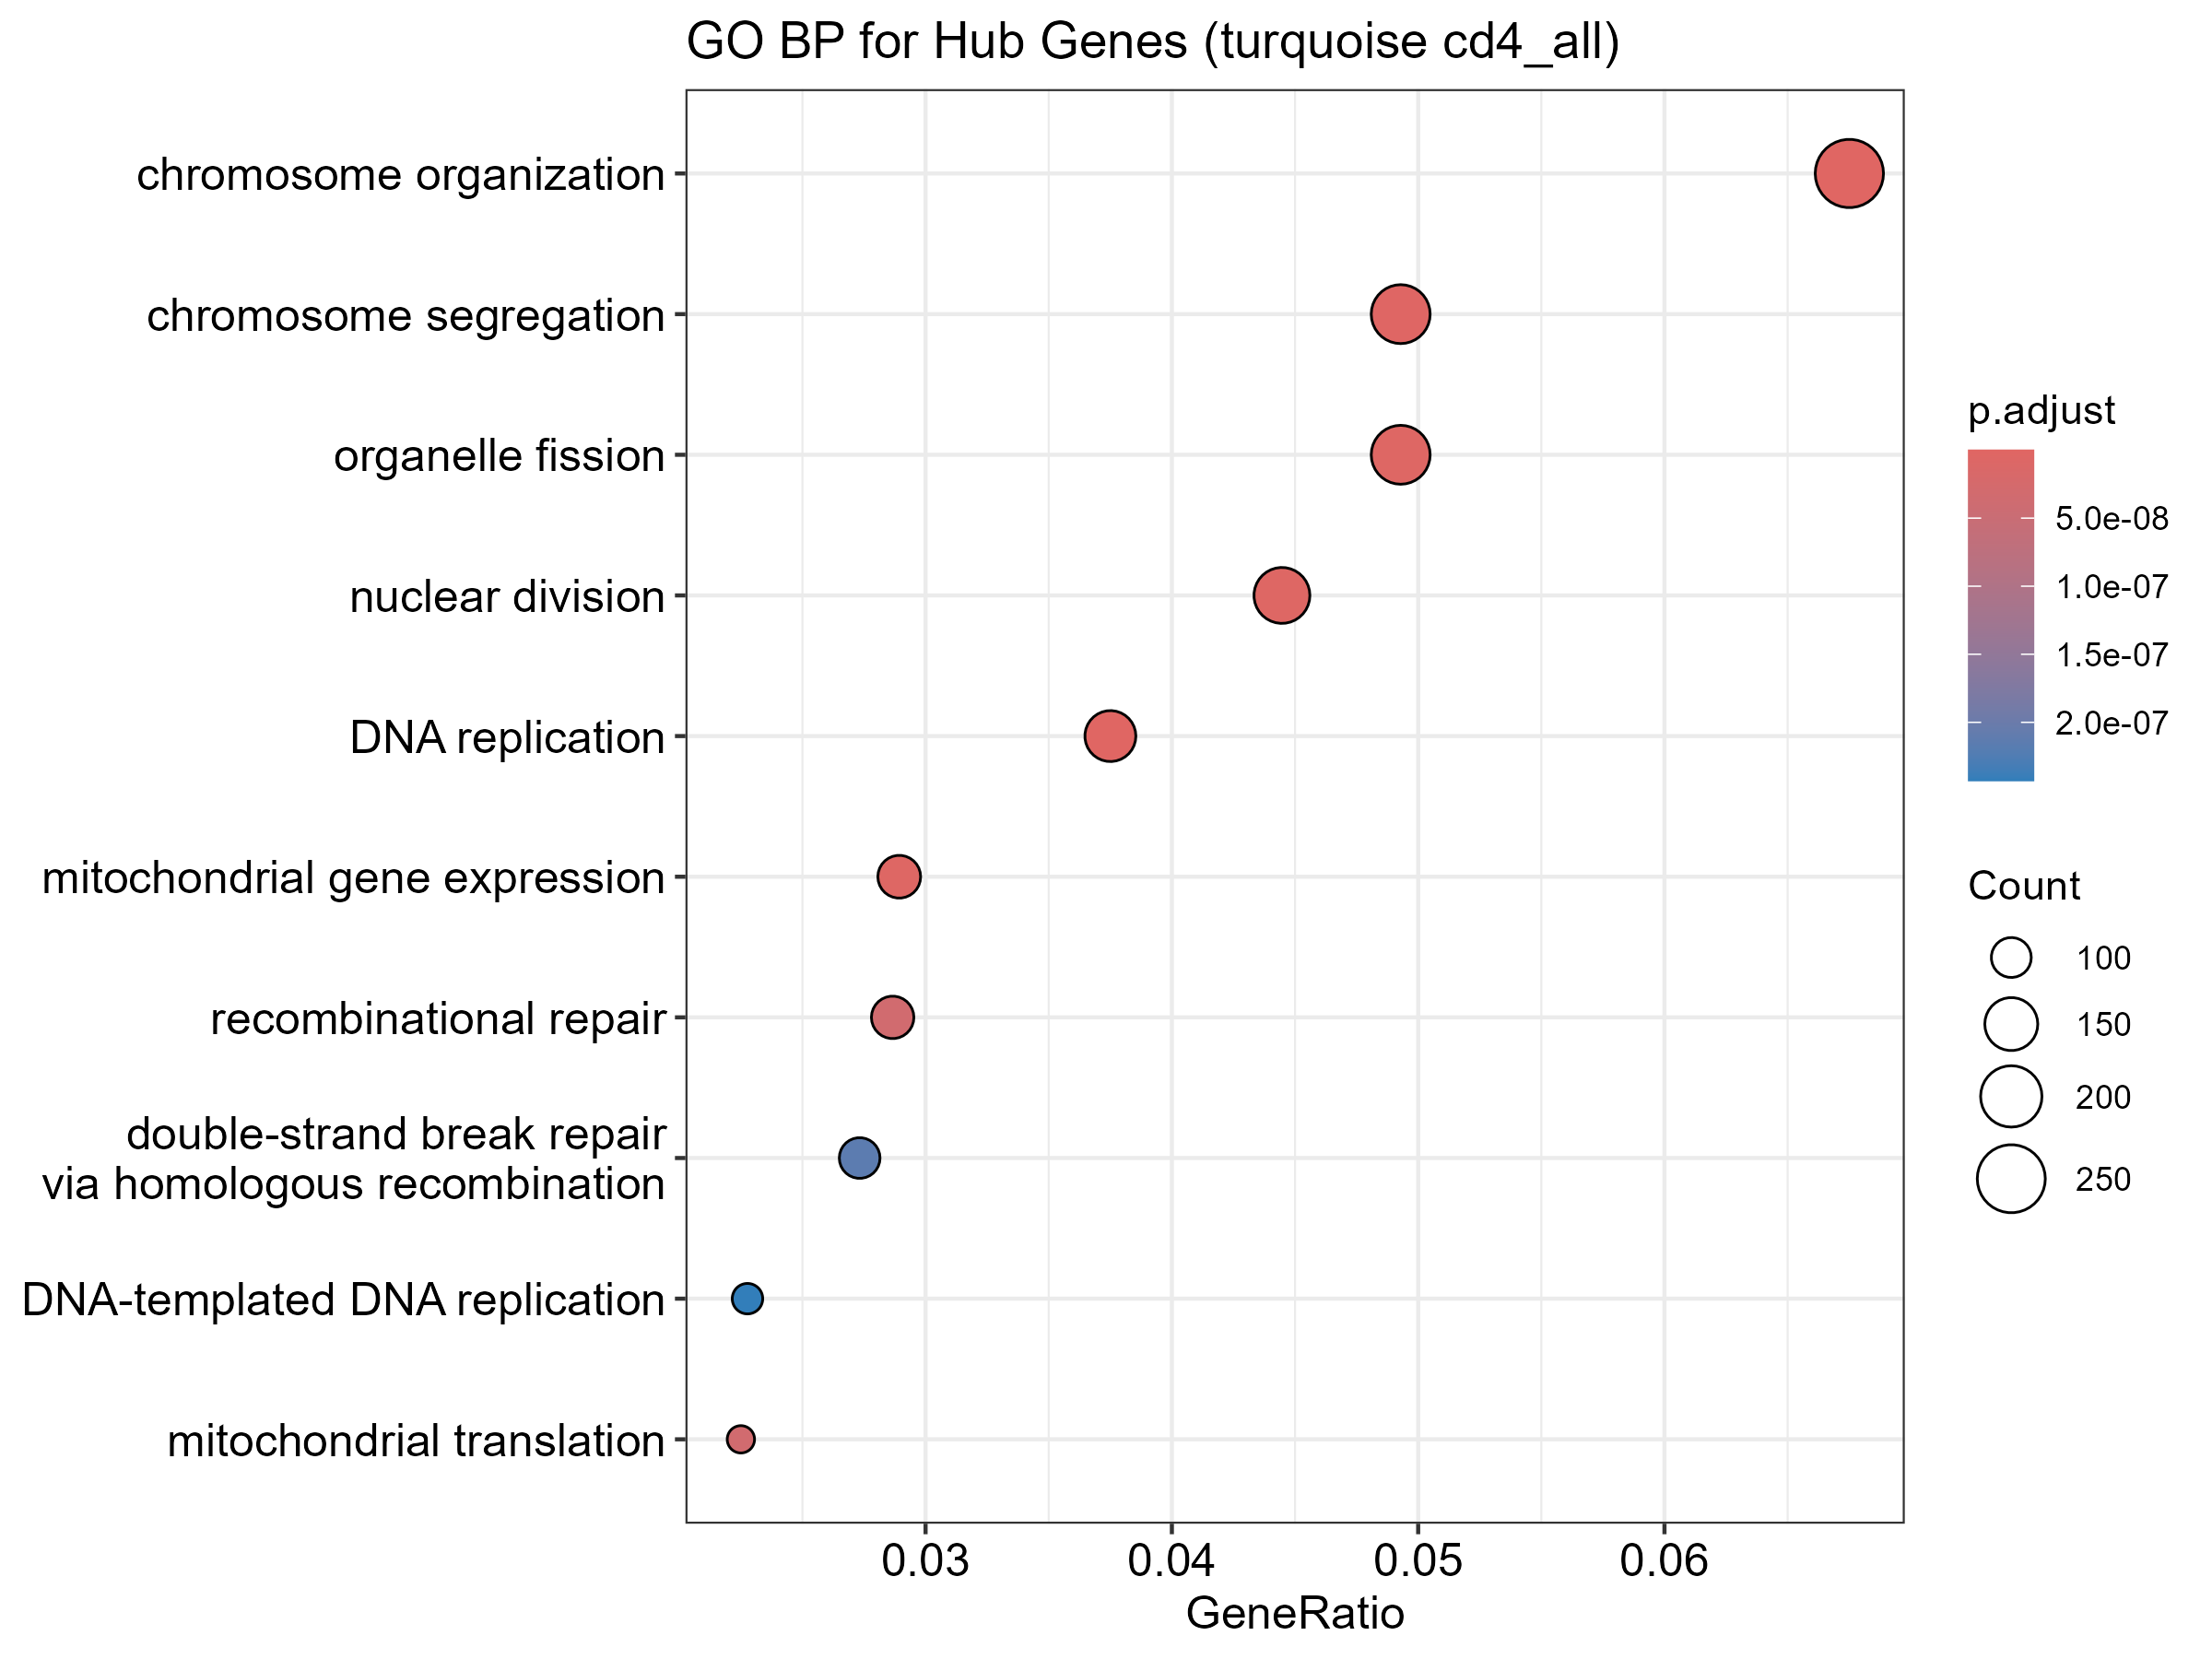

The table this chart was drawn from, first rows:
ID, Description, GeneRatio, BgRatio, RichFactor, FoldEnrichment, zScore, pvalue, p.adjust, qvalue, geneID, Count
GO:0051276, chromosome organization, 252/3733, 461/10333, 0.5466, 1.513, 8.476, 8.5102260457437e-17, 4.14192701646346e-13, 3.93441187293751e-13, POLDIP2/CDC27/NCAPD2/DDX11/TACC3/MRE11/H…, 252
GO:0006260, DNA replication, 140/3733, 235/10333, 0.5957, 1.649, 7.569, 1.28015351492385e-13, 3.11525357856718e-10, 2.95917591449765e-10, BRCA1/DDX11/POLA2/MRE11/RTF2/RFC1/BOD1L1…, 140
GO:0007059, chromosome segregation, 184/3733, 336/10333, 0.5476, 1.516, 7.229, 1.17413480038206e-12, 1.90483802448649e-09, 1.80940352395719e-09, FIRRM/POLDIP2/CDC27/SLC25A5/NCAPD2/BRCA1…, 184
GO:0048285, organelle fission, 184/3733, 339/10333, 0.5428, 1.502, 7.073, 3.38532000915334e-12, 3.58508673461541e-09, 3.40546990763377e-09, POLDIP2/COX10/NCAPD2/RALBP1/MRE11/SPDL1/…, 184
GO:0140053, mitochondrial gene expression, 108/3733, 175/10333, 0.6171, 1.708, 7.107, 3.68305602487714e-12, 3.58508673461541e-09, 3.40546990763377e-09, ELAC2/LARS2/TFB1M/TRIT1/POLR2B/MRPS10/GA…, 108
GO:0000280, nuclear division, 166/3733, 300/10333, 0.5533, 1.532, 7.028, 4.90352314501807e-12, 3.97757452446716e-09, 3.77829362331919e-09, POLDIP2/NCAPD2/MRE11/SPDL1/CUL7/TPR/RAD5…, 166
GO:0000725, recombinational repair, 107/3733, 178/10333, 0.6011, 1.664, 6.719, 4.69648212118226e-11, 3.26539692625629e-08, 3.10179691371917e-08, CREBBP/MBTD1/BRCA1/MRE11/ASTE1/RAD51/POL…, 107
GO:0032543, mitochondrial translation, 84/3733, 131/10333, 0.6412, 1.775, 6.713, 5.48626873528163e-11, 3.33770874182696e-08, 3.17048582702065e-08, LARS2/MRPS10/GATB/MRPS35/MRPS24/IARS2/MR…, 84
GO:0000724, double-strand break repair via homologou…, 102/3733, 172/10333, 0.593, 1.641, 6.38, 3.96974044336336e-10, 2.14674741531661e-07, 2.0391929856435e-07, CREBBP/MBTD1/BRCA1/MRE11/ASTE1/RAD51/POL…, 102
GO:0006261, DNA-templated DNA replication, 85/3733, 137/10333, 0.6204, 1.717, 6.357, 4.99146171331103e-10, 2.42934441586848e-07, 2.30763156261706e-07, BRCA1/DDX11/POLA2/MRE11/RTF2/RFC1/BOD1L1…, 85
GO:0006310, DNA recombination, 156/3733, 292/10333, 0.5342, 1.479, 6.242, 7.3178015410118e-10, 3.23779455455495e-07, 3.0755774514951e-07, CREBBP/MBTD1/BRCA1/MRE11/HMGB3/ASTE1/FOX…, 156
GO:0006091, generation of precursor metabolites and …, 190/3733, 370/10333, 0.5135, 1.421, 6.208, 8.08549640544338e-10, 3.27934258377441e-07, 3.11504387830766e-07, NDUFAB1/HCCS/COX10/UQCRC1/MDH1/NDUFS1/DE…, 190
GO:0098813, nuclear chromosome segregation, 131/3733, 238/10333, 0.5504, 1.524, 6.146, 1.41471439814616e-09, 5.29647305829028e-07, 5.03111387583639e-07, POLDIP2/CDC27/NCAPD2/TACC3/MRE11/SPDL1/T…, 131
GO:0000075, cell cycle checkpoint signaling, 94/3733, 159/10333, 0.5912, 1.636, 6.082, 2.41660836086546e-09, 8.40116635166585e-07, 7.98025858715872e-07, BRCA1/MRE11/NSUN2/SPDL1/TPR/RAD51/TIPIN/…, 94
GO:1901293, nucleoside phosphate biosynthetic proces…, 138/3733, 256/10333, 0.5391, 1.492, 5.996, 3.27359330519625e-09, 1.06217190775934e-06, 1.00895591553838e-06, AK2/NDUFAB1/ELOVL5/PGM3/NDUFS1/ADSS2/KAR…, 138
GO:0006520, amino acid metabolic process, 106/3733, 187/10333, 0.5668, 1.569, 5.906, 6.24126855962303e-09, 1.79888962202648e-06, 1.70876325412613e-06, LARS2/SARS1/ADSS2/ALDH18A1/GATB/BCAT1/KA…, 106
GO:0009060, aerobic respiration, 99/3733, 172/10333, 0.5756, 1.593, 5.9, 6.65297168614683e-09, 1.79888962202648e-06, 1.70876325412613e-06, NDUFAB1/COX10/UQCRC1/MDH1/NDUFS1/CS/NDUF…, 99
GO:0051321, meiotic cell cycle, 99/3733, 172/10333, 0.5756, 1.593, 5.9, 6.65297168614683e-09, 1.79888962202648e-06, 1.70876325412613e-06, CDC27/NCAPD2/MRE11/NSUN2/RAD51/NDC1/ASPM…, 99
GO:0000070, mitotic sister chromatid segregation, 90/3733, 154/10333, 0.5844, 1.618, 5.808, 1.16444323173736e-08, 2.98281326782407e-06, 2.83337101041024e-06, POLDIP2/NCAPD2/SPDL1/TPR/RHOA/SMC1A/SPAG…, 90
GO:0045333, cellular respiration, 115/3733, 209/10333, 0.5502, 1.523, 5.745, 1.46338372719838e-08, 3.29573268211732e-06, 3.13061281452083e-06, NDUFAB1/HCCS/COX10/UQCRC1/MDH1/NDUFS1/CS…, 115
GO:0140014, mitotic nuclear division, 115/3733, 209/10333, 0.5502, 1.523, 5.745, 1.46338372719838e-08, 3.29573268211732e-06, 3.13061281452083e-06, POLDIP2/NCAPD2/SPDL1/CUL7/TPR/CTDP1/RHOA…, 115
GO:1903046, meiotic cell cycle process, 76/3733, 125/10333, 0.608, 1.683, 5.777, 1.48974972275695e-08, 3.29573268211732e-06, 3.13061281452083e-06, NCAPD2/MRE11/NSUN2/RAD51/NDC1/ASPM/STAG3…, 76
GO:0072522, purine-containing compound biosynthetic …, 113/3733, 205/10333, 0.5512, 1.526, 5.718, 1.70938428643032e-08, 3.61720579219841e-06, 3.43597976476062e-06, AK2/NDUFAB1/ELOVL5/NDUFS1/ADSS2/NDUFB4/E…, 113
GO:0015980, energy derivation by oxidation of organi…, 143/3733, 274/10333, 0.5219, 1.445, 5.61, 2.76743506541878e-08, 5.61212769308049e-06, 5.33095386285933e-06, NDUFAB1/HCCS/COX10/UQCRC1/MDH1/NDUFS1/PP…, 143
GO:0140013, meiotic nuclear division, 69/3733, 112/10333, 0.6161, 1.705, 5.644, 3.21007234245706e-08, 6.2493688362954e-06, 5.93626851708269e-06, MRE11/RAD51/NDC1/ASPM/STAG3/MLH1/NDC80/R…, 69
GO:0032200, telomere organization, 99/3733, 176/10333, 0.5625, 1.557, 5.605, 3.35433621203027e-08, 6.2790593630582e-06, 5.96447151548054e-06, MRE11/RFC1/RAD51/SMG6/XRCC1/XRCC5/HSP90A…, 99
GO:0009152, purine ribonucleotide biosynthetic proce…, 77/3733, 129/10333, 0.5969, 1.652, 5.606, 3.74579370094911e-08, 6.75213997871086e-06, 6.4138502668883e-06, AK2/NDUFAB1/NDUFS1/ADSS2/NDUFB4/COASY/EN…, 77
GO:0000819, sister chromatid segregation, 104/3733, 188/10333, 0.5532, 1.531, 5.528, 4.93298486040813e-08, 8.57458475557371e-06, 8.14498853643328e-06, POLDIP2/CDC27/NCAPD2/TACC3/SPDL1/TPR/ARI…, 104
GO:1901987, regulation of cell cycle phase transitio…, 171/3733, 341/10333, 0.5015, 1.388, 5.48, 5.11857610517422e-08, 8.59038272547687e-06, 8.15999501049916e-06, PKD1/BRCA1/MNAT1/MRE11/NSUN2/SPDL1/TPR/A…, 171
GO:0015986, proton motive force-driven ATP synthesis, 50/3733, 75/10333, 0.6667, 1.845, 5.526, 6.84524511884631e-08, 1.11052693311417e-05, 1.05488830042011e-05, NDUFAB1/NDUFS1/NDUFB4/VPS9D1/NDUFB2/ATP5…, 50
GO:1905818, regulation of chromosome separation, 41/3733, 58/10333, 0.7069, 1.957, 5.495, 8.53188715756984e-08, 1.33950628373846e-05, 1.27239553127493e-05, NCAPD2/SPDL1/TPR/CSNK2A2/NDC80/ANAPC5/CD…, 41
GO:0006119, oxidative phosphorylation, 77/3733, 131/10333, 0.5878, 1.627, 5.431, 9.38390716198923e-08, 1.4272336299188e-05, 1.35572763998213e-05, NDUFAB1/UQCRC1/NDUFS1/NDUFB4/RHOA/COQ9/N…, 77
GO:0044770, cell cycle phase transition, 204/3733, 422/10333, 0.4834, 1.338, 5.333, 1.03411760970325e-07, 1.52264752633461e-05, 1.44636119422136e-05, CDC27/PKD1/BRCA1/TACC3/MNAT1/MRE11/PIAS1…, 204
GO:0051304, chromosome separation, 44/3733, 64/10333, 0.6875, 1.903, 5.45, 1.06369459411088e-07, 1.52264752633461e-05, 1.44636119422136e-05, NCAPD2/SPDL1/TPR/CSNK2A2/NDC80/ANAPC5/CD…, 44
GO:0006302, double-strand break repair, 146/3733, 286/10333, 0.5105, 1.413, 5.327, 1.21470125974431e-07, 1.68912886605016e-05, 1.60450163392392e-05, CREBBP/IFFO1/MBTD1/PPP5C/BRCA1/DDX11/MRE…, 146
GO:0007088, regulation of mitotic nuclear division, 50/3733, 76/10333, 0.6579, 1.821, 5.403, 1.30145448490966e-07, 1.75949416057092e-05, 1.67134154904188e-05, SPDL1/CUL7/TPR/CDC42/NDC80/AURKA/ANAPC5/…, 50
GO:0035825, homologous recombination, 33/3733, 44/10333, 0.75, 2.076, 5.379, 1.62556385087186e-07, 2.13827547626846e-05, 2.03114550015055e-05, BRCA1/MRE11/RAD51/NUCKS1/MLH1/RAD54L/HDA…, 33
GO:0046390, ribose phosphate biosynthetic process, 84/3733, 148/10333, 0.5676, 1.571, 5.262, 2.14139794069666e-07, 2.70159130818869e-05, 2.56623858327614e-05, AK2/NDUFAB1/NDUFS1/ADSS2/NDUFB4/COASY/EN…, 84
GO:0090407, organophosphate biosynthetic process, 225/3733, 476/10333, 0.4727, 1.308, 5.181, 2.18131935660028e-07, 2.70159130818869e-05, 2.56623858327614e-05, MTMR7/AK2/NDUFAB1/PIK3C2A/ELOVL5/PGM3/ND…, 225
GO:0042773, ATP synthesis coupled electron transport, 56/3733, 89/10333, 0.6292, 1.742, 5.285, 2.27584227729065e-07, 2.70159130818869e-05, 2.56623858327614e-05, NDUFAB1/UQCRC1/NDUFS1/NDUFB4/COQ9/NDUFB2…, 56
GO:0042775, mitochondrial ATP synthesis coupled elec…, 56/3733, 89/10333, 0.6292, 1.742, 5.285, 2.27584227729065e-07, 2.70159130818869e-05, 2.56623858327614e-05, NDUFAB1/UQCRC1/NDUFS1/NDUFB4/COQ9/NDUFB2…, 56
GO:0031570, DNA integrity checkpoint signaling, 67/3733, 112/10333, 0.5982, 1.656, 5.248, 2.53196110131415e-07, 2.93406063811809e-05, 2.78706094159693e-05, BRCA1/MRE11/RAD51/TIPIN/CDC14B/ORC1/MAP3…, 67
GO:0009165, nucleotide biosynthetic process, 99/3733, 182/10333, 0.544, 1.506, 5.176, 3.06653218783582e-07, 3.4708865484179e-05, 3.29699127759484e-05, AK2/NDUFAB1/NDUFS1/ADSS2/KARS1/NDUFB4/CO…, 99
GO:0006753, nucleoside phosphate metabolic process, 232/3733, 495/10333, 0.4687, 1.297, 5.098, 3.27160404979909e-07, 3.61884020690276e-05, 3.43753229347311e-05, SARM1/AK2/NDUFAB1/ELOVL5/PGM3/MDH1/NDUFS…, 232
GO:0006754, ATP biosynthetic process, 57/3733, 92/10333, 0.6196, 1.715, 5.18, 3.80389703819903e-07, 4.04985435242421e-05, 3.84695215162202e-05, NDUFAB1/NDUFS1/NDUFB4/ENO1/VPS9D1/NDUFB2…, 57
GO:0007093, mitotic cell cycle checkpoint signaling, 68/3733, 115/10333, 0.5913, 1.637, 5.164, 3.82768235486981e-07, 4.04985435242421e-05, 3.84695215162202e-05, BRCA1/MRE11/SPDL1/TPR/TIPIN/NDC80/CDC14B…, 68
GO:0022616, DNA strand elongation, 28/3733, 36/10333, 0.7778, 2.153, 5.211, 3.92947818631119e-07, 4.06910007080352e-05, 3.86523363813634e-05, MRE11/NUCKS1/POLD3/YY1/POLA1/NBN/MCM4/LI…, 28
GO:0051783, regulation of nuclear division, 53/3733, 84/10333, 0.631, 1.746, 5.166, 4.20260988661836e-07, 4.26127131628574e-05, 4.04777689079558e-05, SPDL1/CUL7/TPR/CDC42/NDC80/AURKA/ANAPC5/…, 53
GO:0090068, positive regulation of cell cycle proces…, 97/3733, 179/10333, 0.5419, 1.5, 5.075, 5.09338395688611e-07, 5.05908157513565e-05, 4.80561596963346e-05, POLDIP2/NCAPD2/DDX11/TPR/PKN2/RHOA/CDC42…, 97
GO:0051301, cell division, 224/3733, 478/10333, 0.4686, 1.297, 5.003, 5.32192466310503e-07, 5.18036146706643e-05, 4.92081960428574e-05, POLDIP2/CDC27/CCDC124/NCAPD2/TACC3/NSUN2…, 224
GO:0034502, protein localization to chromosome, 69/3733, 118/10333, 0.5847, 1.619, 5.082, 5.66557349162661e-07, 5.40673454583269e-05, 5.13585114039713e-05, IFFO1/SPDL1/XRCC5/ATRX/ESR1/MSH2/VRK1/HT…, 69
GO:0009142, nucleoside triphosphate biosynthetic pro…, 67/3733, 114/10333, 0.5877, 1.627, 5.061, 6.36361886258702e-07, 5.95276169262288e-05, 5.65452172071841e-05, NDUFAB1/NDUFS1/NDUFB4/ENO1/VPS9D1/CAD/ND…, 67
GO:0072521, purine-containing compound metabolic pro…, 198/3733, 416/10333, 0.476, 1.317, 4.971, 6.48235812017696e-07, 5.95276169262288e-05, 5.65452172071841e-05, SARM1/AK2/NDUFAB1/ELOVL5/MDH1/NDUFS1/DER…, 198
GO:0042776, proton motive force-driven mitochondrial…, 44/3733, 67/10333, 0.6567, 1.818, 5.05, 7.9477421739471e-07, 7.1632705852964e-05, 6.80438277348454e-05, NDUFAB1/NDUFS1/NDUFB4/NDUFB2/ATP5F1D/NDU…, 44
GO:0009145, purine nucleoside triphosphate biosynthe…, 61/3733, 102/10333, 0.598, 1.655, 5.002, 8.77118359088887e-07, 7.76170009761021e-05, 7.37283030261894e-05, NDUFAB1/NDUFS1/NDUFB4/ENO1/VPS9D1/NDUFB2…, 61
GO:0009260, ribonucleotide biosynthetic process, 80/3733, 143/10333, 0.5594, 1.549, 4.968, 9.24772074353309e-07, 8.03726015335278e-05, 7.63458449353333e-05, AK2/NDUFAB1/NDUFS1/ADSS2/NDUFB4/COASY/EN…, 80
GO:0006164, purine nucleotide biosynthetic process, 84/3733, 152/10333, 0.5526, 1.53, 4.948, 9.96048333190058e-07, 8.50485480287019e-05, 8.07875213180191e-05, AK2/NDUFAB1/NDUFS1/ADSS2/NDUFB4/COASY/EN…, 84
GO:0009201, ribonucleoside triphosphate biosynthetic…, 63/3733, 107/10333, 0.5888, 1.63, 4.925, 1.25188493924786e-06, 0.0001051, 9.97872713825157e-05, NDUFAB1/NDUFS1/NDUFB4/ENO1/VPS9D1/CAD/ND…, 63
GO:0061982, meiosis I cell cycle process, 49/3733, 78/10333, 0.6282, 1.739, 4.926, 1.3788196811734e-06, 0.0001137, 0.000108, MRE11/RAD51/NDC1/STAG3/MLH1/NDC80/RAD54L…, 49
GO:0009206, purine ribonucleoside triphosphate biosy…, 60/3733, 101/10333, 0.5941, 1.644, 4.894, 1.4746489312394e-06, 0.0001196, 0.0001136, NDUFAB1/NDUFS1/NDUFB4/ENO1/VPS9D1/NDUFB2…, 60
... 154 more rows
